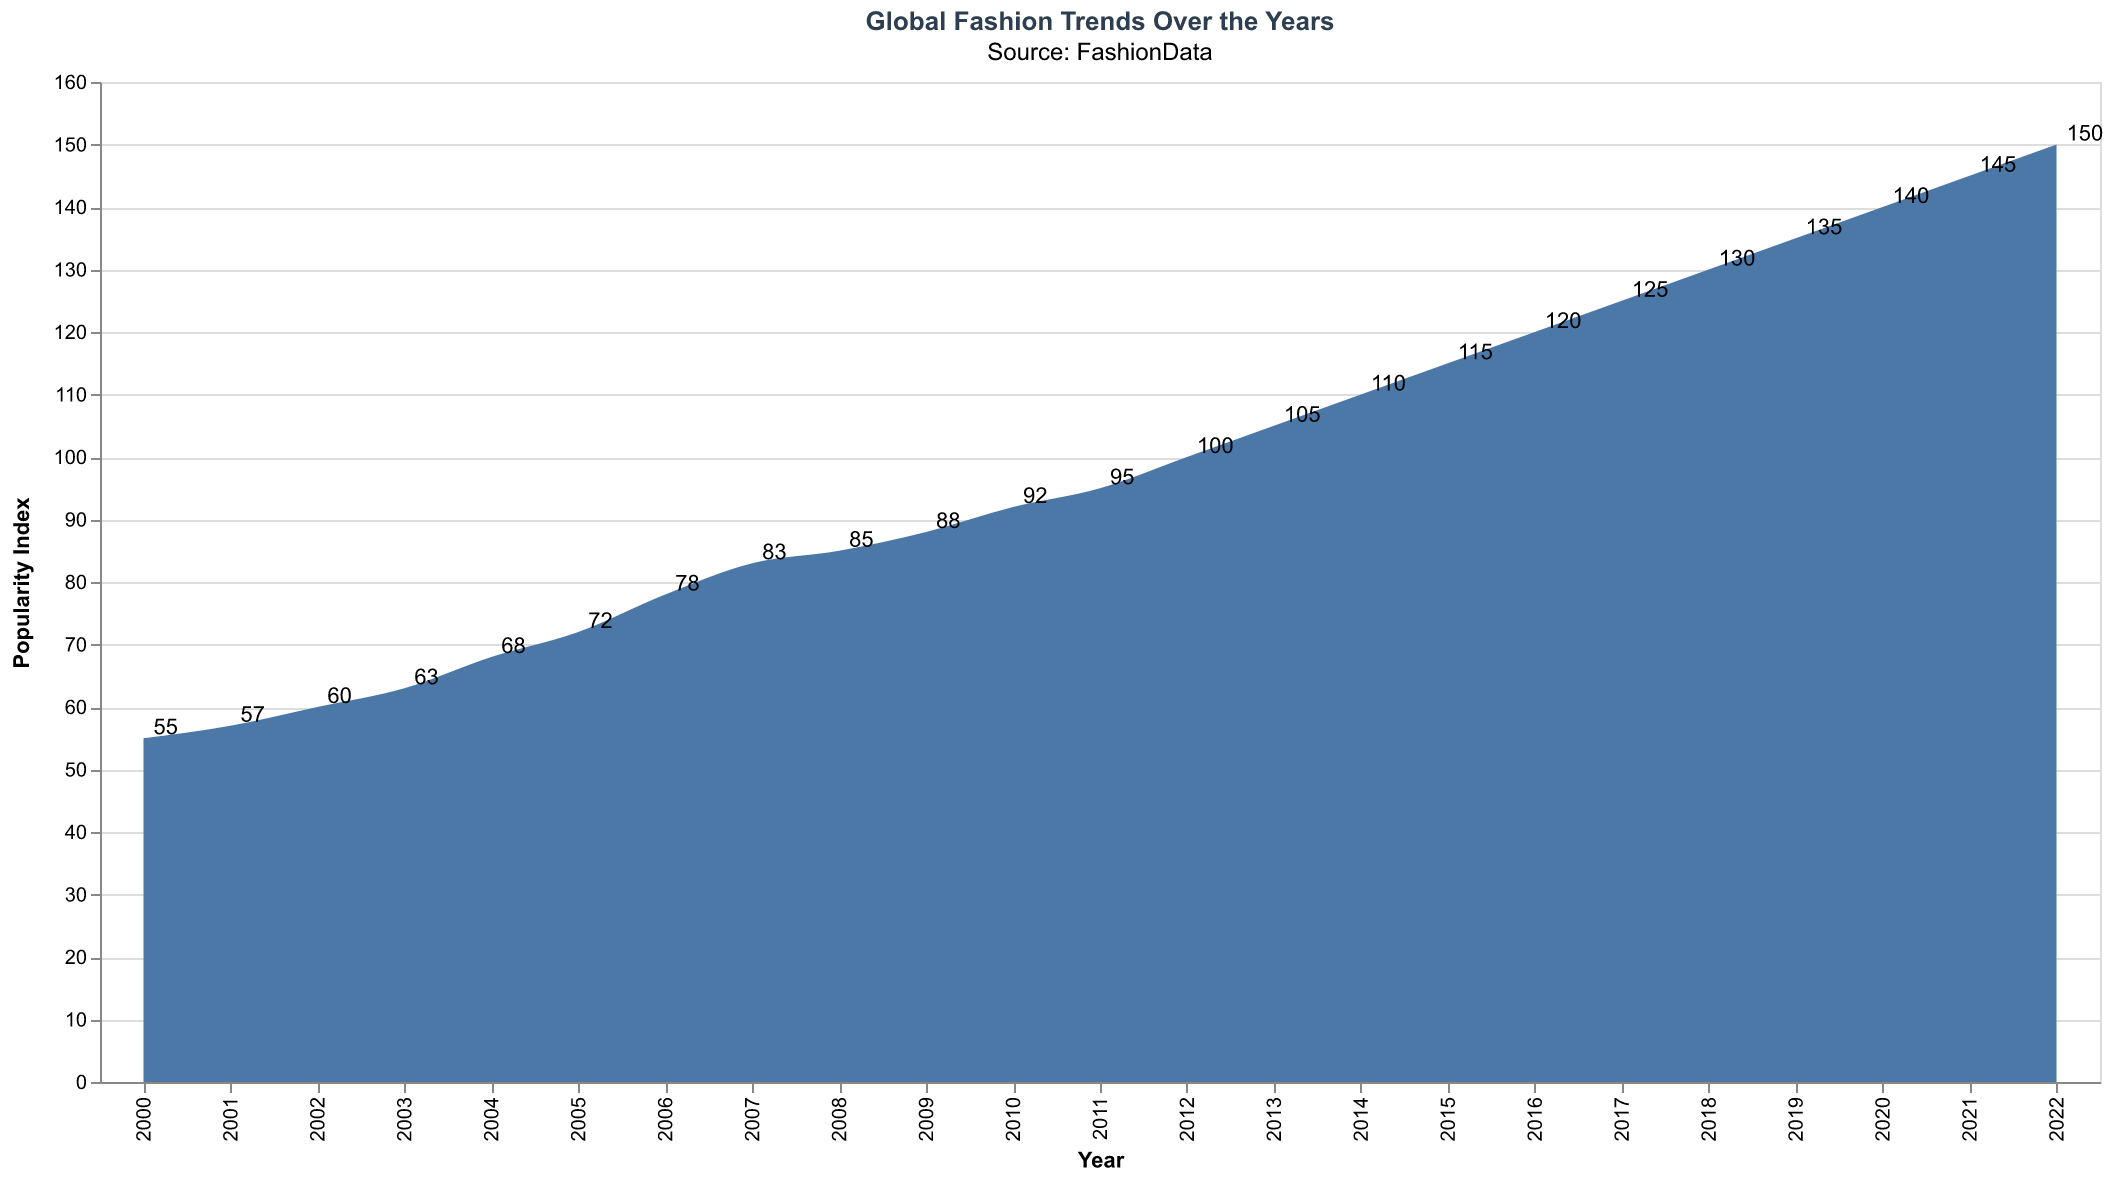

The table this chart was drawn from, first rows:
Year, Popularity
2000, 55
2001, 57
2002, 60
2003, 63
2004, 68
2005, 72
2006, 78
2007, 83
2008, 85
2009, 88
2010, 92
2011, 95
2012, 100
2013, 105
2014, 110
2015, 115
2016, 120
2017, 125
2018, 130
2019, 135
2020, 140
2021, 145
2022, 150
